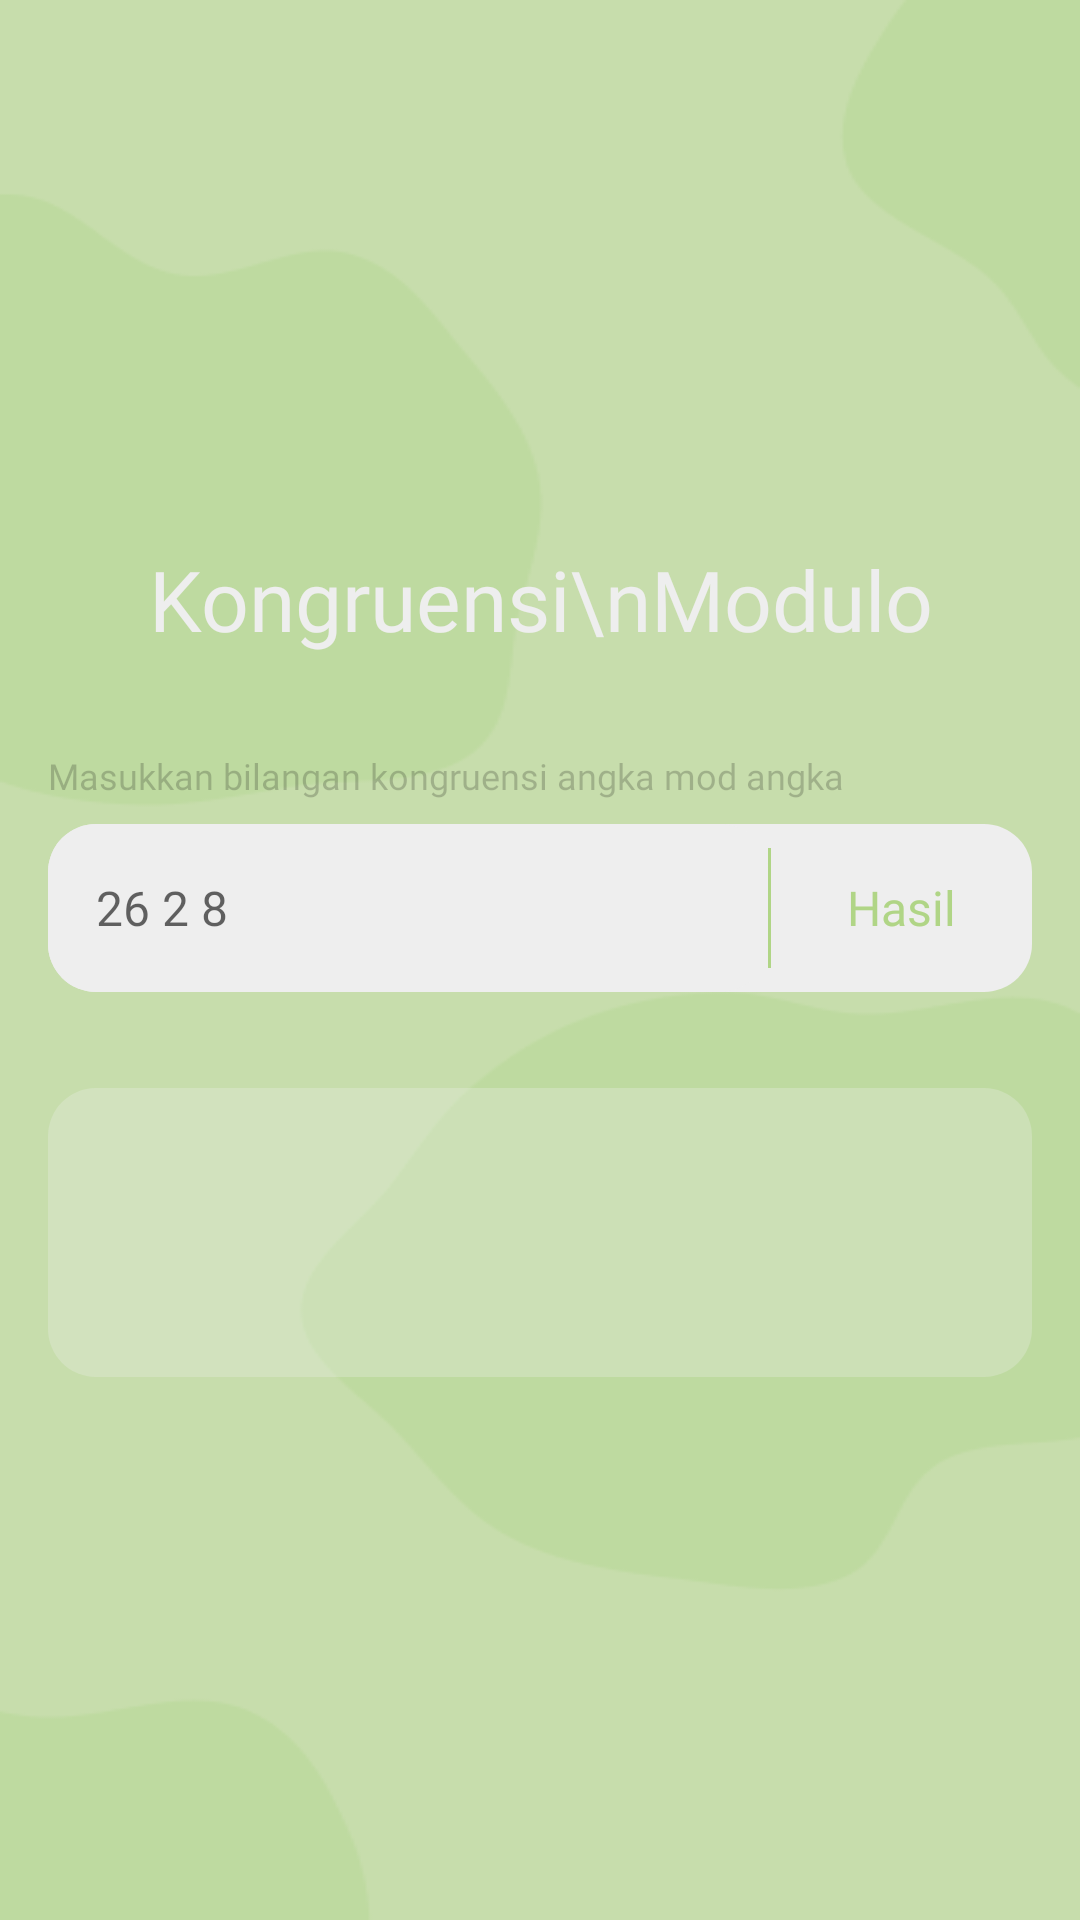

Android layout source for this screen:
<!-- AndroidManifest.xml: application theme Theme.Numtools -->
<!-- res/layout/activity_kongruensi.xml -->
<?xml version="1.0" encoding="utf-8"?>
<RelativeLayout xmlns:android="http://schemas.android.com/apk/res/android"
    xmlns:app="http://schemas.android.com/apk/res-auto"
    xmlns:tools="http://schemas.android.com/tools"
    android:layout_width="match_parent"
    android:layout_height="match_parent"
    android:background="@drawable/large_abstract_5"
    android:padding="16dp"
    tools:context=".KongruensiActivity">

    <TextView
        android:id="@+id/tv_close"
        android:layout_width="40dp"
        android:layout_height="40dp"
        android:layout_alignParentRight="true"
        android:drawableRight="@drawable/ic_baseline_close_40"
        android:drawableTint="@color/white" />

    <LinearLayout
        android:layout_width="match_parent"
        android:layout_height="wrap_content"
        android:layout_centerInParent="true"
        android:orientation="vertical">

        
        <TextView
            android:layout_width="match_parent"
            android:layout_height="wrap_content"
            android:fontFamily="@font/montserrat_semibold"
            android:gravity="center_horizontal"
            android:text="Kongruensi\nModulo"
            android:textColor="@color/white"
            android:textSize="28sp" />

        
        <TextView
            android:layout_width="match_parent"
            android:layout_height="wrap_content"
            android:layout_marginTop="32dp"
            android:drawableLeft="@drawable/ic_baseline_error_16"
            android:drawablePadding="8dp"
            android:drawableTint="#33000000"
            android:fontFamily="@font/montserrat_medium"
            android:text="Masukkan bilangan kongruensi angka mod angka"
            android:textColor="#33000000"
            android:textSize="12sp" />

        
        <LinearLayout
            android:layout_width="match_parent"
            android:layout_height="wrap_content"
            android:layout_marginTop="8dp"
            android:background="@drawable/edit_text"
            android:orientation="horizontal">

            <EditText
                android:id="@+id/et_input_angka"
                android:layout_width="240dp"
                android:layout_height="wrap_content"
                android:background="@drawable/edit_text"
                android:fontFamily="@font/firamono_regular"
                android:hint="26 2 8"
                android:inputType="number|text"
                android:paddingHorizontal="16dp"
                android:textColor="#605F5F"
                android:textSize="16dp" />

            <TextView
                android:layout_width="match_parent"
                android:layout_height="wrap_content"
                android:layout_gravity="right"
                android:drawableLeft="@drawable/ic_left_border"
                android:drawableTint="#B0D586"
                android:fontFamily="@font/montserrat_medium"
                android:gravity="center"
                android:onClick="kongruensi"
                android:paddingTop="8dp"
                android:text="Hasil"
                android:textColor="#B0D586"
                android:textSize="16sp" />

        </LinearLayout>

        
        <TextView
            android:id="@+id/tv_output"
            android:layout_width="match_parent"
            android:layout_height="wrap_content"
            android:layout_marginTop="32dp"
            android:background="@drawable/view_output"
            android:fontFamily="@font/firamono_bold"
            android:gravity="center"
            android:padding="16dp"
            android:text=""
            android:textColor="@color/white"
            android:textSize="48sp" />

    </LinearLayout>

</RelativeLayout>
<!-- resources referenced by this layout -->
<resources>
  <color name="white">#EEEEEE</color>
  <!-- drawable edit_text (drawable) -->
  <?xml version="1.0" encoding="utf-8"?>
  <shape xmlns:android="http://schemas.android.com/apk/res/android">
  
      <corners android:radius="16dp" />
      <solid android:color="@color/white" />
      <size android:height="56dp" />
  
  </shape>
  <!-- drawable ic_left_border (drawable) -->
  <?xml version="1.0" encoding="utf-8"?>
  <shape xmlns:android="http://schemas.android.com/apk/res/android">
  
      <size android:width="1dp"
          android:height="40dp"/>
  
  </shape>
  <!-- drawable large_abstract_5: png bitmap (drawable, 8685 bytes) -->
  <!-- drawable view_output (drawable) -->
  <?xml version="1.0" encoding="utf-8"?>
  <shape xmlns:android="http://schemas.android.com/apk/res/android">
      <corners android:radius="16dp" />
      <solid android:color="#44EEEEEE" />
  </shape>
  <style name="Theme.Numtools" parent="Theme.MaterialComponents.DayNight.NoActionBar">
          
          <item name="colorPrimary">@color/purple_500</item>
          <item name="colorPrimaryVariant">@color/purple_700</item>
          <item name="colorOnPrimary">@color/white</item>
          
          <item name="colorSecondary">@color/teal_200</item>
          <item name="colorSecondaryVariant">@color/teal_700</item>
          <item name="colorOnSecondary">@color/black</item>
          
          <item name="android:statusBarColor" tools:targetApi="l">?attr/colorOnPrimary</item>
          
      </style>
  <color name="purple_500">#EEEEEE</color>
  <color name="purple_700">#EEEEEE</color>
  <color name="teal_200">#FF03DAC5</color>
  <color name="teal_700">#FF018786</color>
  <color name="black">#FF000000</color>
</resources>
